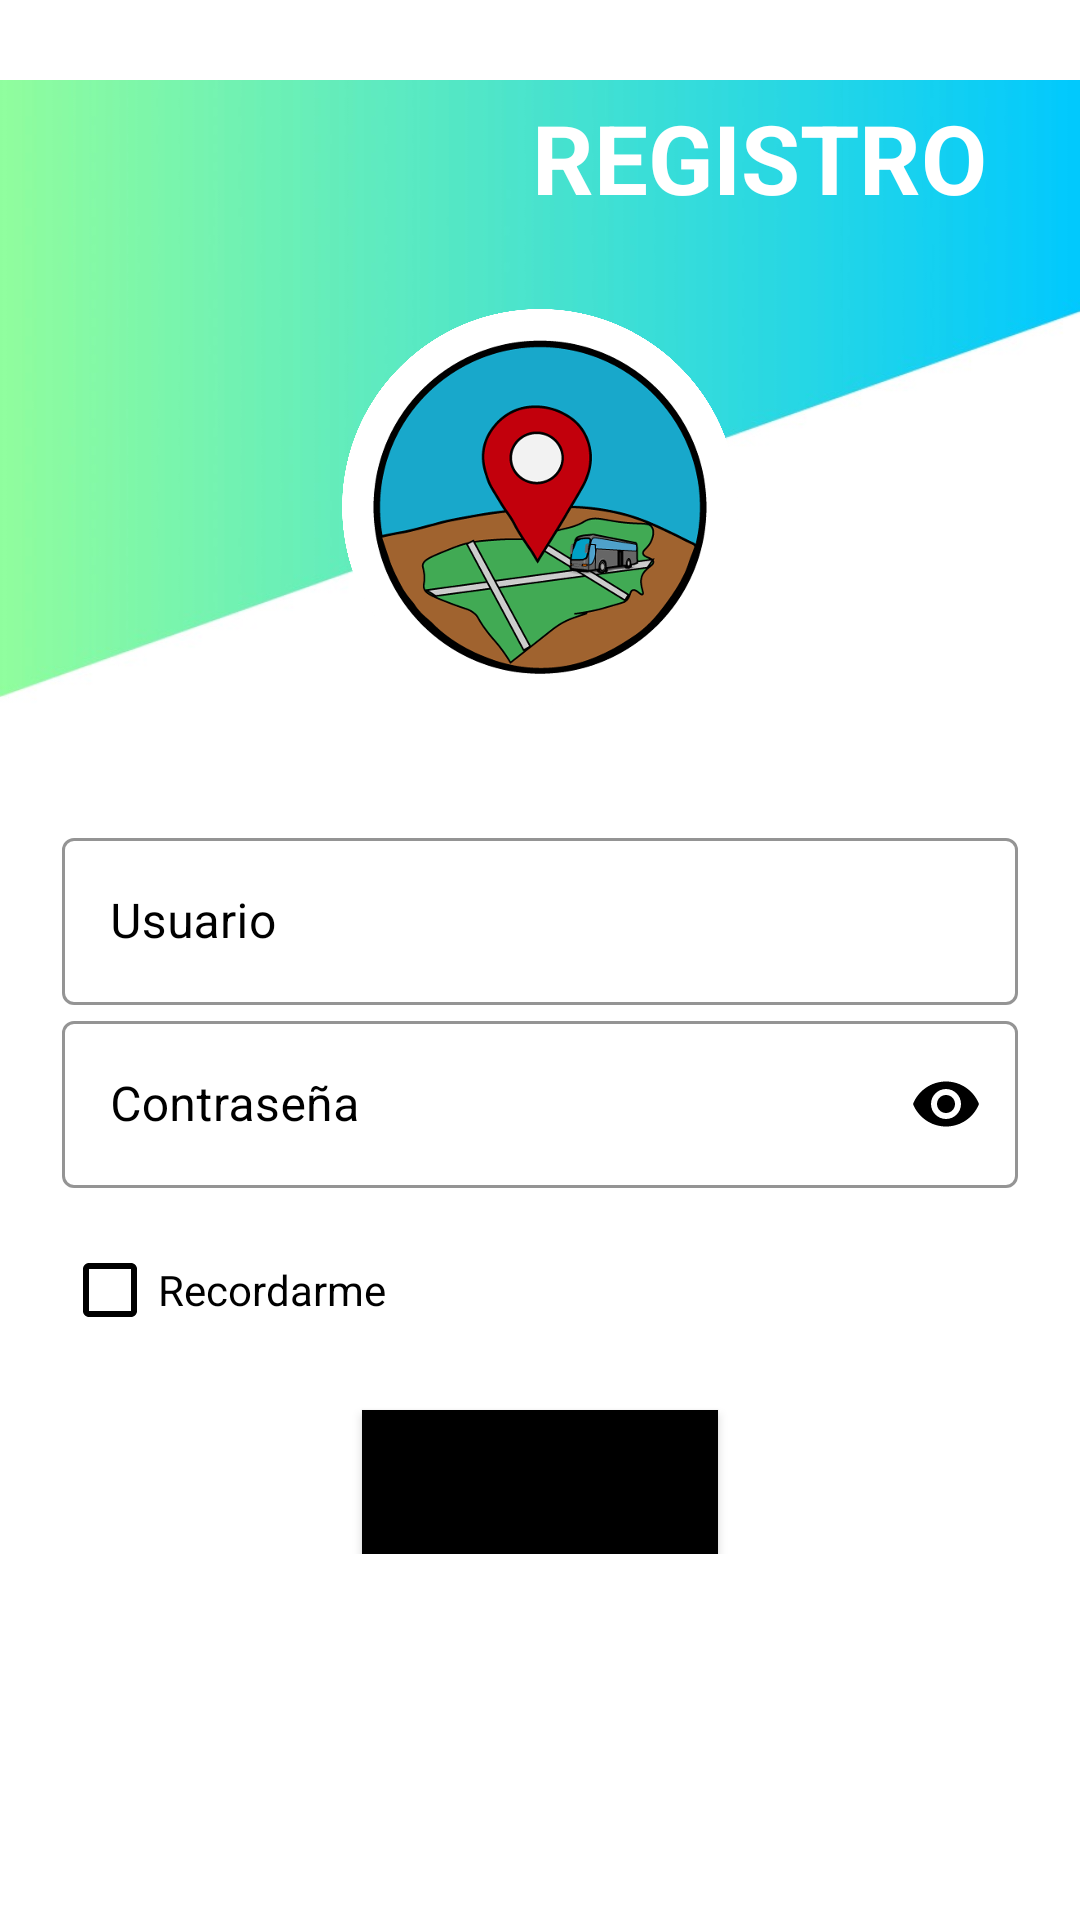

This screen was rendered from an Android layout file. Write that file and the resources it references.
<!-- AndroidManifest.xml: application theme Theme.MaterialComponents.DayNight.NoActionBar -->
<!-- res/layout/activity_register.xml -->
<?xml version="1.0" encoding="utf-8"?>
<ScrollView xmlns:android="http://schemas.android.com/apk/res/android"
    xmlns:app="http://schemas.android.com/apk/res-auto"
    xmlns:tools="http://schemas.android.com/tools"
    android:layout_width="match_parent"
    android:layout_height="match_parent"
    android:background="@color/white"
    android:transitionName="transition_login"
    tools:context=".Register">

    <RelativeLayout
        android:layout_width="match_parent"
        android:layout_height="wrap_content"
        android:orientation="vertical">

        <ImageView
            android:id="@+id/login_back_button"
            android:layout_width="match_parent"
            android:layout_height="280dp"
            android:layout_marginTop="-3pt"
            android:src="@drawable/header3" />

        <ImageView
            android:id="@+id/header_title"
            android:layout_width="64pt"
            android:layout_height="64pt"
            android:layout_centerHorizontal="true"
            android:layout_marginTop="50pt"
            android:src="@drawable/icono" />


        <TextView
            android:layout_width="wrap_content"
            android:layout_height="wrap_content"
            android:layout_alignParentEnd="true"
            android:layout_marginTop="15pt"
            android:layout_marginEnd="15pt"
            android:text="Registro"
            android:textAllCaps="true"
            android:textColor="@color/white"
            android:textSize="32sp"
            android:textStyle="bold" />


        <RelativeLayout
            android:layout_width="match_parent"
            android:layout_height="wrap_content"
            android:layout_below="@id/login_back_button"
            android:layout_marginStart="10pt"
            android:layout_marginEnd="10pt">


            <Button
                android:layout_width="wrap_content"
                android:layout_height="wrap_content"
                android:layout_below="@+id/forget_password_block"
                android:layout_centerHorizontal="true"
                android:layout_marginTop="16dp"
                android:background="#000000"
                android:onClick="callSignUpFromLogin"
                android:text="Create Account" />


            <RelativeLayout
                android:id="@+id/forget_password_block"
                android:layout_width="match_parent"
                android:layout_height="wrap_content"
                android:layout_below="@id/login_password"
                android:layout_marginTop="10dp">

                <CheckBox
                    android:id="@+id/remember_me"
                    style="@style/Widget.AppCompat.CompoundButton.CheckBox"
                    android:layout_width="wrap_content"
                    android:layout_height="wrap_content"
                    android:layout_centerVertical="true"
                    android:buttonTint="@color/black"
                    android:text="Recordarme"
                    android:textColor="@color/black" />


            </RelativeLayout>

            <RelativeLayout
                android:id="@+id/login_progress_bar"
                android:layout_width="wrap_content"
                android:layout_height="wrap_content"
                android:layout_centerInParent="true"
                android:background="@drawable/fondo"
                android:elevation="8dp"
                android:padding="20dp"
                android:visibility="gone">


                <ProgressBar
                    android:layout_width="30dp"
                    android:layout_height="30dp"
                    android:layout_centerInParent="true" />


            </RelativeLayout>

            <com.google.android.material.textfield.TextInputLayout
                android:id="@+id/login_password"
                style="@style/Widget.MaterialComponents.TextInputLayout.OutlinedBox"
                android:layout_width="match_parent"
                android:layout_height="wrap_content"
                android:layout_below="@id/login_phone_number"
                android:hint="Contraseña"
                android:textColorHint="@color/black"
                app:boxStrokeColor="@color/black"
                app:boxStrokeWidthFocused="2dp"
                app:endIconMode="password_toggle"
                app:endIconTint="@color/black"
                app:hintTextColor="@color/black"
                app:startIconDrawable="@drawable/ic_lock"
                app:startIconTint="@color/black">


                <com.google.android.material.textfield.TextInputEditText
                    android:id="@+id/login_password_editText"
                    android:layout_width="match_parent"
                    android:layout_height="match_parent"
                    android:inputType="textPassword"
                    android:textColor="@color/black" />


            </com.google.android.material.textfield.TextInputLayout>


            <com.google.android.material.textfield.TextInputLayout
                android:id="@+id/login_phone_number"
                style="@style/Widget.MaterialComponents.TextInputLayout.OutlinedBox"
                android:layout_width="match_parent"
                android:layout_height="wrap_content"
                android:hint="Usuario"
                android:textColorHint="@color/black"
                app:boxStrokeColor="@color/black"
                app:boxStrokeWidthFocused="2dp"
                app:endIconMode="clear_text"
                app:endIconTint="@color/black"
                app:hintTextColor="@color/black"
                app:startIconDrawable="@drawable/ic_user"
                app:startIconTint="@color/black">


                <com.google.android.material.textfield.TextInputEditText
                    android:id="@+id/login_phone_number_editText"
                    android:layout_width="match_parent"
                    android:layout_height="match_parent"
                    android:inputType="text"
                    android:textColor="@color/black"
                    android:textCursorDrawable="@null" />


            </com.google.android.material.textfield.TextInputLayout>


        </RelativeLayout>


    </RelativeLayout>


</ScrollView>
<!-- resources referenced by this layout -->
<resources>
  <color name="black">#FF000000</color>
  <color name="white">#FFFFFFFF</color>
  <!-- drawable fondo: png bitmap (drawable, 454394 bytes) -->
  <!-- drawable header3: jpeg bitmap (drawable, 16801 bytes) -->
  <!-- drawable icono: png bitmap (drawable, 1017566 bytes) -->
</resources>
